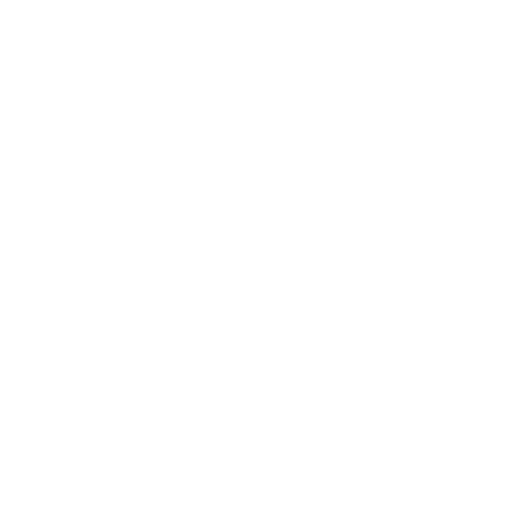
t = 0.00 s
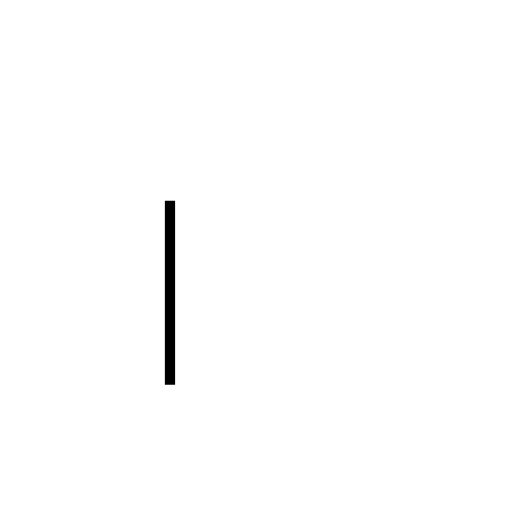
t = 0.54 s
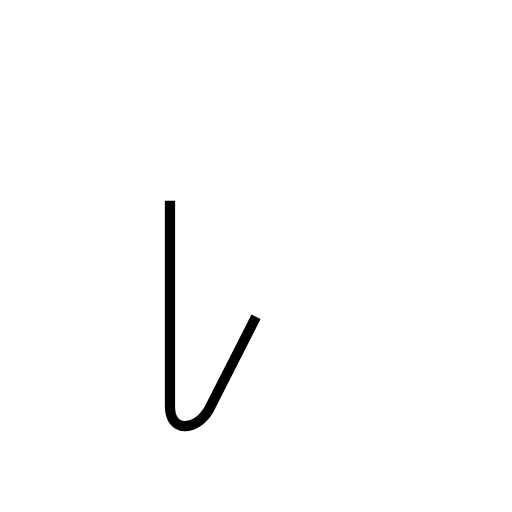
t = 1.08 s
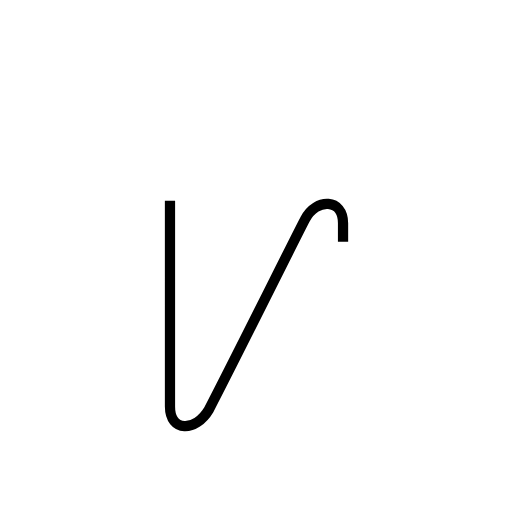
t = 1.62 s
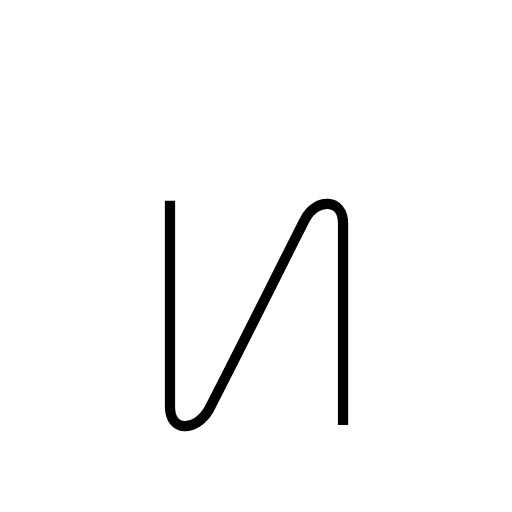
t = 2.15 s

The animated SVG that drew these frames (rendered in a browser with its animation timeline set to each time). Animation: 1 SMIL element (animate=1); one cycle of 2.15 s.

<?xml version='1.0' encoding='utf-8'?>
<svg viewBox="0.0 -6.0 50.0 50.0" version="1.1" xmlns="http://www.w3.org/2000/svg"><rect x="-1000" y="-1000" width="2000" height="2000" stroke="white" fill="white" /><g style="fill:none;stroke:#000000;stroke-width:1"><path d="M 16.6 -24.4 L 16.6 -4.3 C 16.6 -1.8 19.1 -1.8 20.4 -4.0 C 23.2 -9.4 29.2 -21.5 29.8 -22.6 C 30.9 -24.7 33.5 -24.6 33.5 -22.2 L 33.5 -2.5" transform="translate(0.0 38.0)" stroke-dasharray="71.80877359336809" stroke-dashoffset="71.80877359336809"><animate attributeName="stroke-dashoffset" from="71.80877359336809" to="0" dur="2.1542632078010424s" begin="0s; anim_end.end" fill="freeze" id="anim0" /></path></g></svg>
